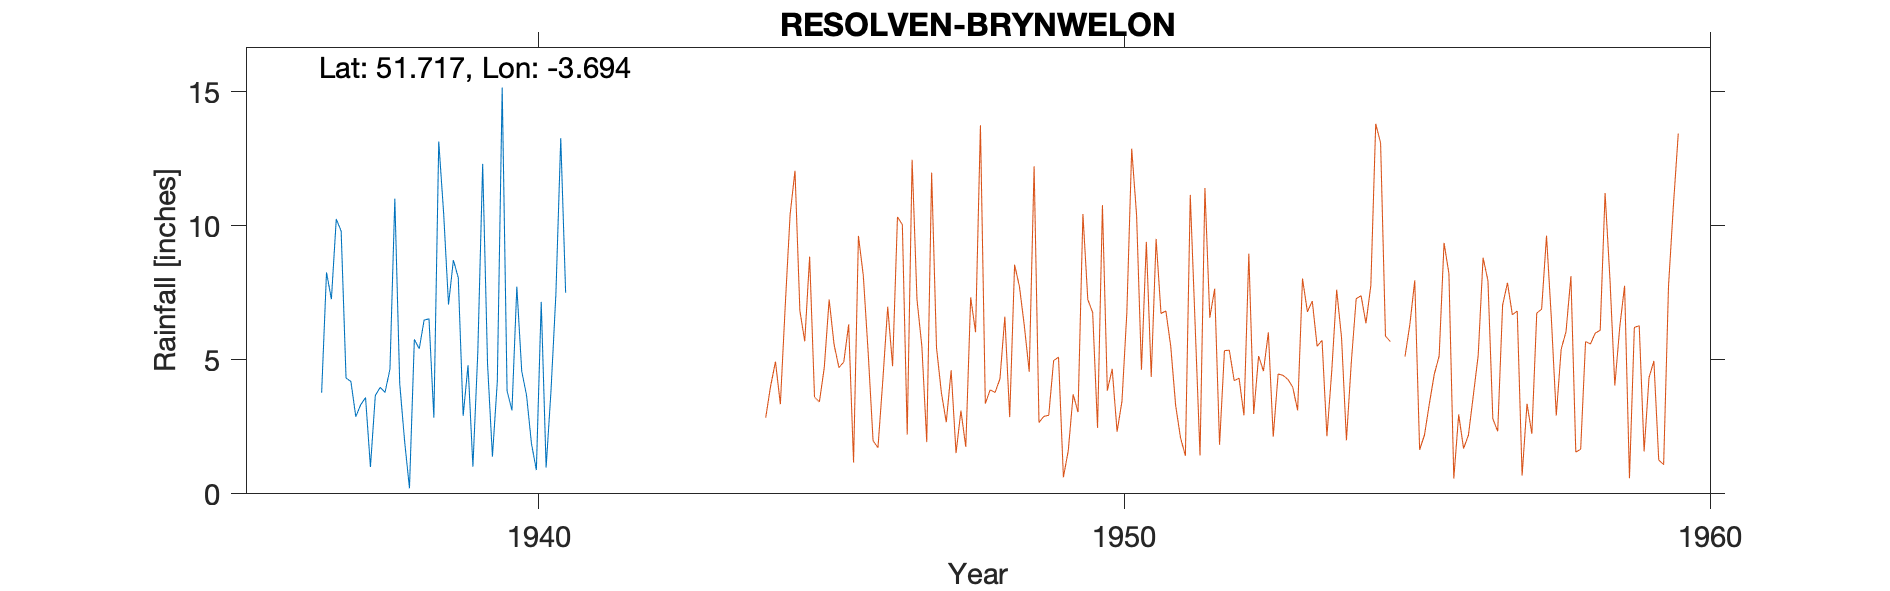

Values plotted in this chart, from the file beside it:
RESOLVEN-BRYNWELON (FOREST LODGE), , , , , , , , , , , , , , , , , , , , , , , 
Grid ref, SN8306903369, Long, -3.694, Lat, 51.72, Elevation, 100, ft, , , , , , , , , , , , , , , 
Station no, 4049/5, , , , , , , , , , , , , , , , , , , , , , 
, 1931, 1932, 1933, 1934, 1935, 1936, 1937, 1938, 1939, 1940, 1941, 1942, 1943, 1944, 1945, 1946, 1947, 1948, 1949, 1950, , , 
January, , , , , , , 10.25, 11.01, 8.72, 3.11, , , , , , , , , , , , , 
February, , , , , , , 9.8, 4.12, 8.06, 7.73, , , , , , , , , , , , , 
March, , , , , , , 4.32, 1.97, 2.91, 4.58, , , , , , , , , , , , , 
April, , , , , , , 4.19, 0.21, 4.8, 3.66, , , , , , , , , , , , , 
May, , , , , , , 2.88, 5.76, 1.01, 1.87, , , , , , , , , , , , , 
June, , , , , , , 3.32, 5.41, 5.27, 0.89, , , , , , , , , , , , , 
July, , , , , , , 3.59, 6.48, 12.31, 7.16, , , , , , , , , , , , , 
August, , , , , , , 1, 6.53, 4.85, 0.98, , , , , , , , , , , , , 
September, , , , , , , 3.67, 2.84, 1.39, 3.84, , , , , , , , , , , , , 
October, , , , , , 3.77, 3.97, 13.14, 4.19, 7.43, , , , , , , , , , , , , 
November, , , , , , 8.26, 3.79, 10.47, 15.15, 13.27, , , , , , , , , , , , , 
December, , , , , , 7.26, 4.65, 7.06, 3.84, 7.5, , , , , , , , , , , , , 
Total, , , , , , , 55.43, 75, 72.5, 62.02, , , , , , , , , , , , , 
Note: Values for 1941 & 1942 are crossed…, , , , , , , , , , , , , , , , , , , , , , , 
1944 May Gauge moved, , , , , , , , , , , , , , , , , , , , , , , 
